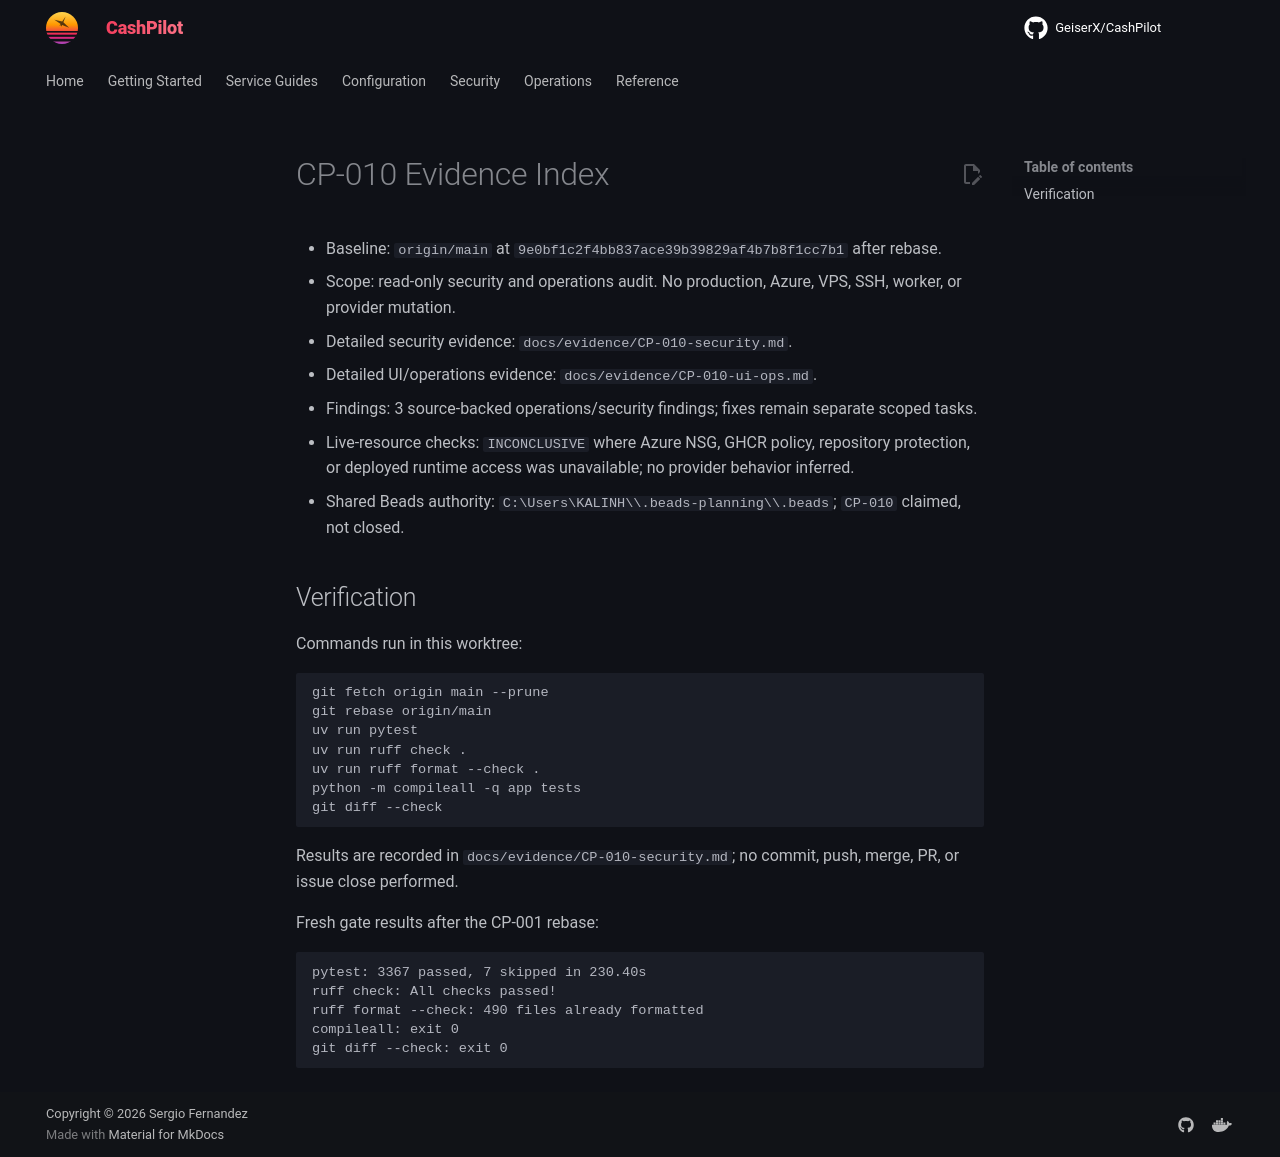

repository: assetforgeai-tech/CashPilot · page: evidence/CP-010-2026-09-21/index.html · generator: mkdocs

# CP-010 Evidence Index

- Baseline: `origin/main` at `9e0bf1c2f4bb837ace39b39829af4b7b8f1cc7b1` after rebase.
- Scope: read-only security and operations audit. No production, Azure, VPS, SSH, worker, or provider mutation.
- Detailed security evidence: `docs/evidence/CP-010-security.md`.
- Detailed UI/operations evidence: `docs/evidence/CP-010-ui-ops.md`.
- Findings: 3 source-backed operations/security findings; fixes remain separate scoped tasks.
- Live-resource checks: `INCONCLUSIVE` where Azure NSG, GHCR policy, repository protection, or deployed runtime access was unavailable; no provider behavior inferred.
- Shared Beads authority: `C:\Users\KALINH\\.beads-planning\\.beads`; `CP-010` claimed, not closed.

## Verification

Commands run in this worktree:

```text
git fetch origin main --prune
git rebase origin/main
uv run pytest
uv run ruff check .
uv run ruff format --check .
python -m compileall -q app tests
git diff --check
```

Results are recorded in `docs/evidence/CP-010-security.md`; no commit, push, merge, PR, or issue close performed.

Fresh gate results after the CP-001 rebase:

```text
pytest: 3367 passed, 7 skipped in 230.40s
ruff check: All checks passed!
ruff format --check: 490 files already formatted
compileall: exit 0
git diff --check: exit 0
```
